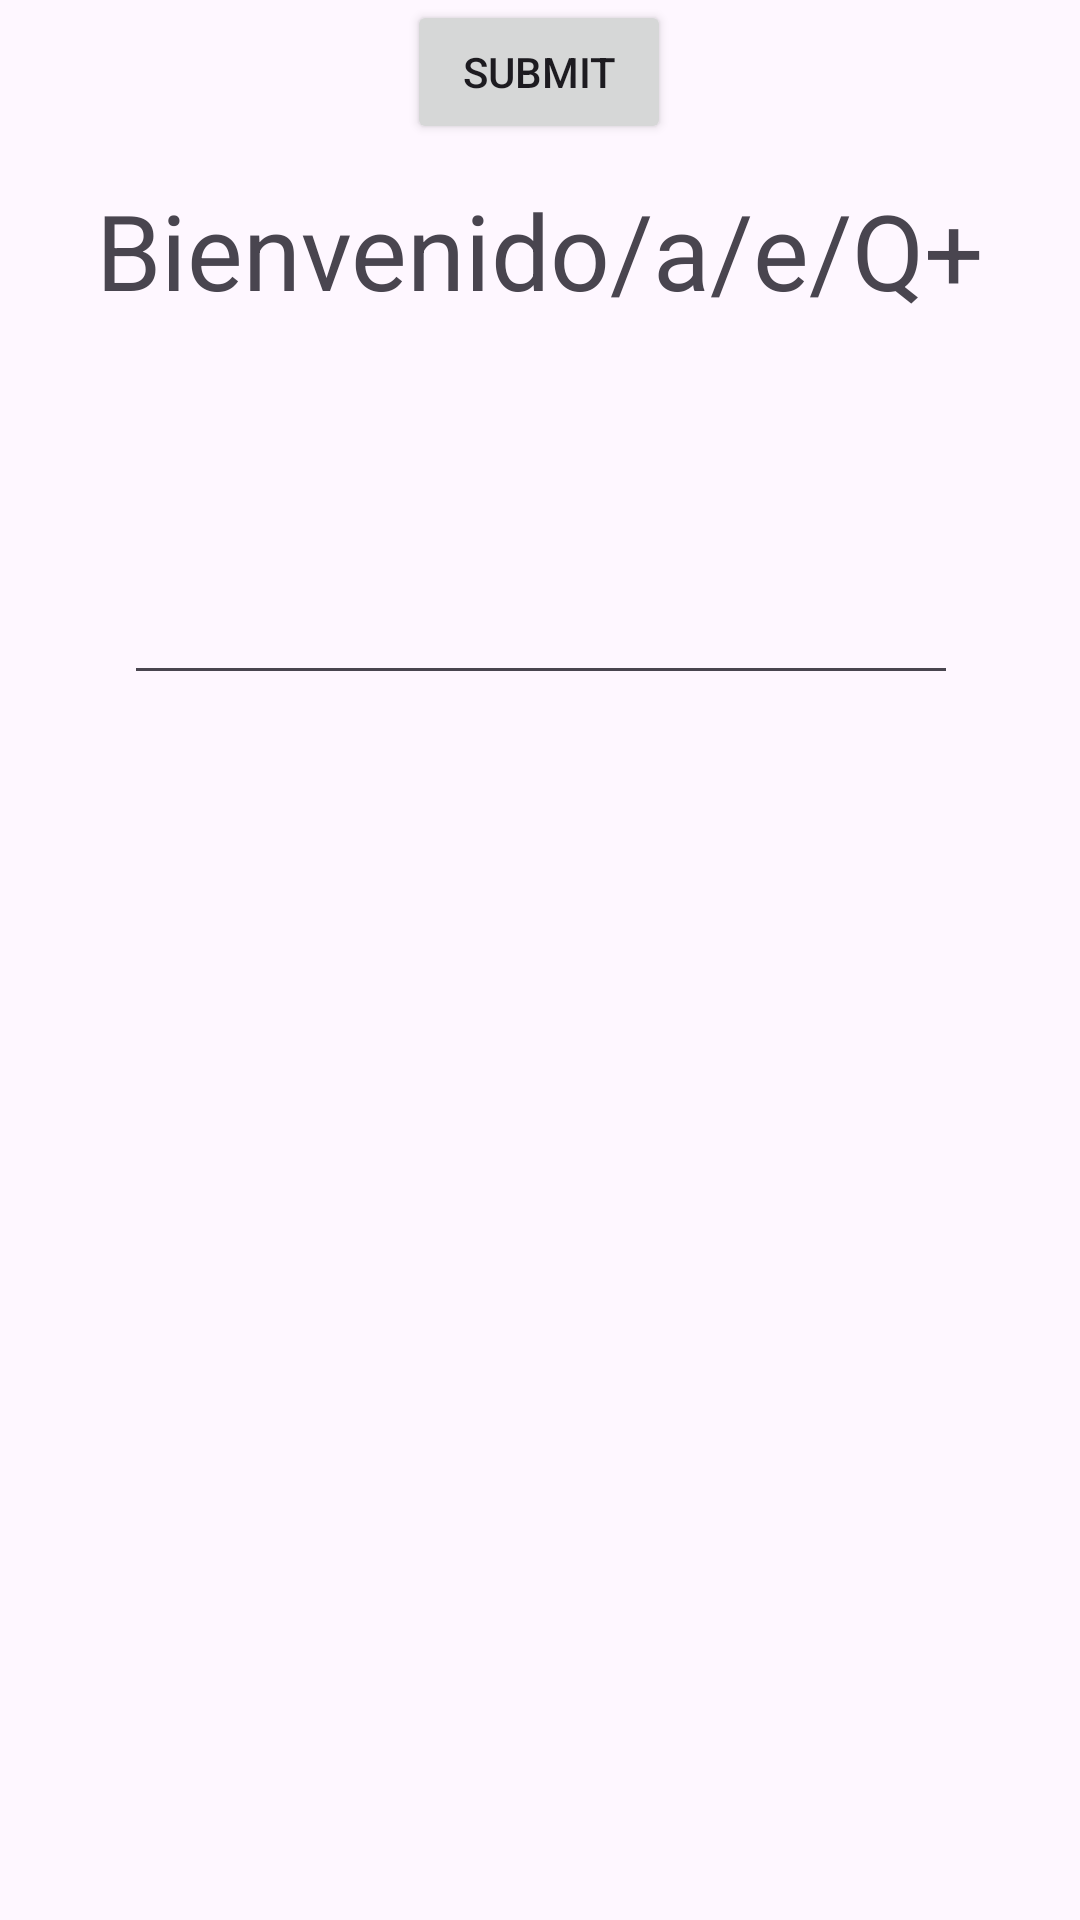

This screen was rendered from an Android layout file. Write that file and the resources it references.
<!-- AndroidManifest.xml: application theme Theme.SDISAndroid -->
<!-- res/layout/activity_cliente.xml -->
<?xml version="1.0" encoding="utf-8"?>
<androidx.constraintlayout.widget.ConstraintLayout xmlns:android="http://schemas.android.com/apk/res/android"
    xmlns:app="http://schemas.android.com/apk/res-auto"
    xmlns:tools="http://schemas.android.com/tools"
    android:layout_width="match_parent"
    android:layout_height="match_parent">

    <TextView
        android:id="@+id/textView4"
        android:layout_width="wrap_content"
        android:layout_height="wrap_content"
        android:layout_marginTop="60dp"
        android:text="Bienvenido/a/e/Q+"
        android:textSize="35sp"
        app:layout_constraintEnd_toEndOf="parent"
        app:layout_constraintStart_toStartOf="parent"
        app:layout_constraintTop_toTopOf="parent" />

    <EditText
        android:id="@+id/editTextText"
        android:layout_width="278dp"
        android:layout_height="62dp"
        android:layout_marginTop="63dp"
        android:ems="10"
        android:inputType="text"
        app:layout_constraintEnd_toEndOf="@+id/textView4"
        app:layout_constraintStart_toStartOf="@+id/textView4"
        app:layout_constraintTop_toBottomOf="@+id/textView4" />

    <Button
        android:id="@+id/button"
        android:layout_width="wrap_content"
        android:layout_height="wrap_content"
        android:text="Submit"
        app:layout_constraintEnd_toEndOf="@+id/editTextText"
        app:layout_constraintHorizontal_bias="0.497"
        app:layout_constraintStart_toStartOf="@+id/editTextText"
        tools:layout_editor_absoluteY="256dp" />
</androidx.constraintlayout.widget.ConstraintLayout>
<!-- resources referenced by this layout -->
<resources>
  <style name="Theme.SDISAndroid" parent="Base.Theme.SDISAndroid" />
  <style name="Base.Theme.SDISAndroid" parent="Theme.Material3.DayNight.NoActionBar">
          
          
      </style>
</resources>
